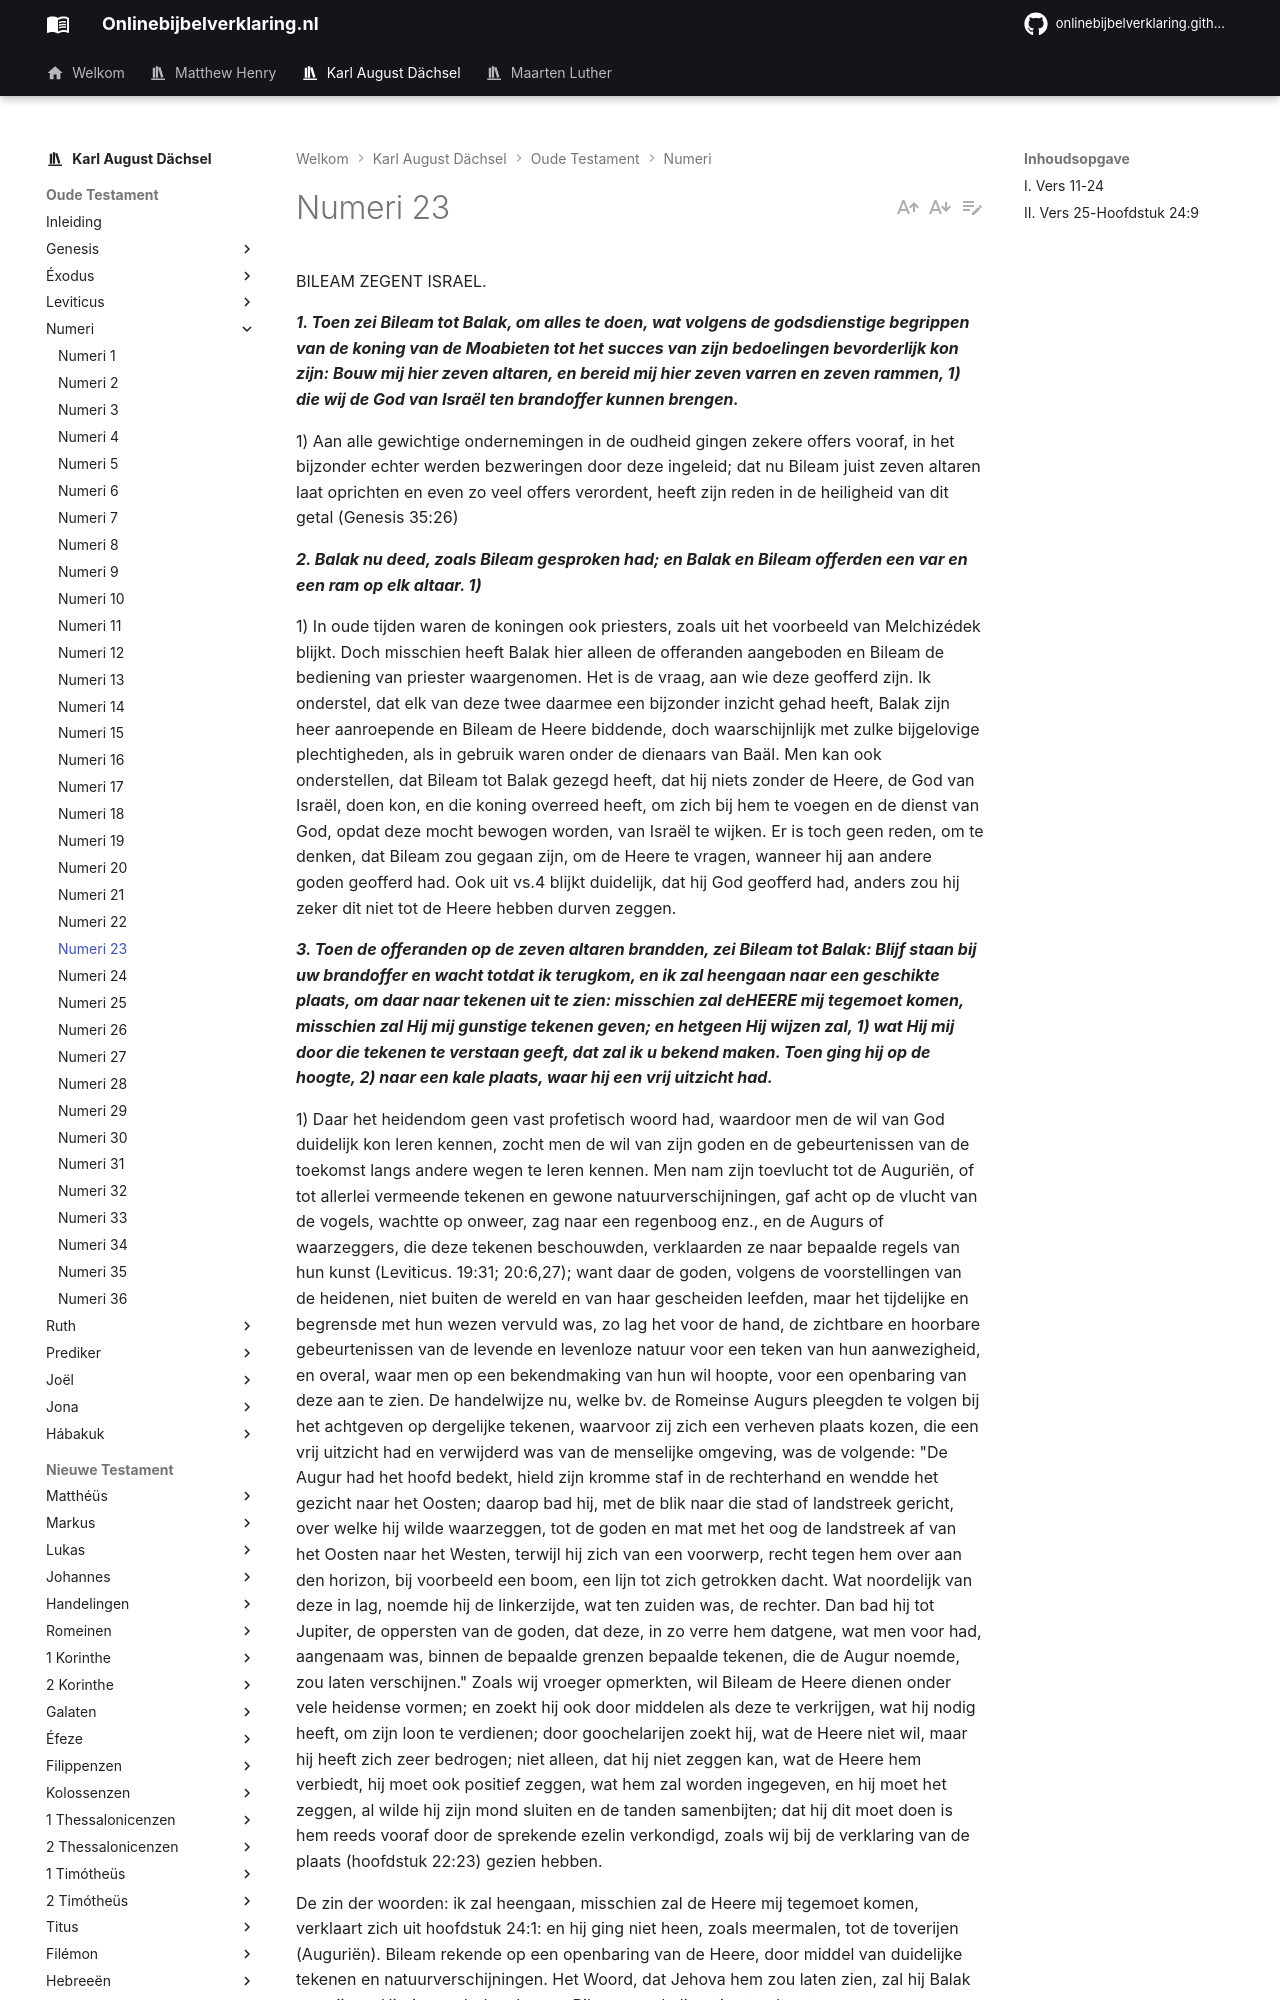

repository: onlinebijbelverklaring/dev-preview · page: karlaugustdachsel/Numeri/Numeri23/index.html · generator: mkdocs

BILEAM ZEGENT ISRAEL.

***1. Toen zei Bileam tot Balak, om alles te doen, wat volgens de godsdienstige begrippen van de koning van de Moabieten tot het succes van zijn bedoelingen bevorderlijk kon zijn: Bouw mij hier zeven altaren, en bereid mij hier zeven varren en zeven rammen, 1) die wij de God van Israël ten brandoffer kunnen brengen.***

1) Aan alle gewichtige ondernemingen in de oudheid gingen zekere offers vooraf, in het bijzonder echter werden bezweringen door deze ingeleid; dat nu Bileam juist zeven altaren laat oprichten en even zo veel offers verordent, heeft zijn reden in de heiligheid van dit getal (Genesis 35:26)

***2. Balak nu deed, zoals Bileam gesproken had; en Balak en Bileam offerden een var en een ram op elk altaar. 1)***

1) In oude tijden waren de koningen ook priesters, zoals uit het voorbeeld van Melchizédek blijkt. Doch misschien heeft Balak hier alleen de offeranden aangeboden en Bileam de bediening van priester waargenomen. Het is de vraag, aan wie deze geofferd zijn. Ik onderstel, dat elk van deze twee daarmee een bijzonder inzicht gehad heeft, Balak zijn heer aanroepende en Bileam de Heere biddende, doch waarschijnlijk met zulke bijgelovige plechtigheden, als in gebruik waren onder de dienaars van Baäl. Men kan ook onderstellen, dat Bileam tot Balak gezegd heeft, dat hij niets zonder de Heere, de God van Israël, doen kon, en die koning overreed heeft, om zich bij hem te voegen en de dienst van God, opdat deze mocht bewogen worden, van Israël te wijken. Er is toch geen reden, om te denken, dat Bileam zou gegaan zijn, om de Heere te vragen, wanneer hij aan andere goden geofferd had. Ook uit vs.4 blijkt duidelijk, dat hij God geofferd had, anders zou hij zeker dit niet tot de Heere hebben durven zeggen.

***3. Toen de offeranden op de zeven altaren brandden, zei Bileam tot Balak: Blijf staan bij uw brandoffer en wacht totdat ik terugkom, en ik zal heengaan naar een geschikte plaats, om daar naar tekenen uit te zien: misschien zal deHEERE mij tegemoet komen, misschien zal Hij mij gunstige tekenen geven; en hetgeen Hij wijzen zal, 1) wat Hij mij door die tekenen te verstaan geeft, dat zal ik u bekend maken. Toen ging hij op de hoogte, 2) naar een kale plaats, waar hij een vrij uitzicht had.***

1) Daar het heidendom geen vast profetisch woord had, waardoor men de wil van God duidelijk kon leren kennen, zocht men de wil van zijn goden en de gebeurtenissen van de toekomst langs andere wegen te leren kennen. Men nam zijn toevlucht tot de Auguriën, of tot allerlei vermeende tekenen en gewone natuurverschijningen, gaf acht op de vlucht van de vogels, wachtte op onweer, zag naar een regenboog enz., en de Augurs of waarzeggers, die deze tekenen beschouwden, verklaarden ze naar bepaalde regels van hun kunst (Leviticus. 19:31; 20:6,27); want daar de goden, volgens de voorstellingen van de heidenen, niet buiten de wereld en van haar gescheiden leefden, maar het tijdelijke en begrensde met hun wezen vervuld was, zo lag het voor de hand, de zichtbare en hoorbare gebeurtenissen van de levende en levenloze natuur voor een teken van hun aanwezigheid, en overal, waar men op een bekendmaking van hun wil hoopte, voor een openbaring van deze aan te zien. De handelwijze nu, welke bv. de Romeinse Augurs pleegden te volgen bij het achtgeven op dergelijke tekenen, waarvoor zij zich een verheven plaats kozen, die een vrij uitzicht had en verwijderd was van de menselijke omgeving, was de volgende: "De Augur had het hoofd bedekt, hield zijn kromme staf in de rechterhand en wendde het gezicht naar het Oosten; daarop bad hij, met de blik naar die stad of landstreek gericht, over welke hij wilde waarzeggen, tot de goden en mat met het oog de landstreek af van het Oosten naar het Westen, terwijl hij zich van een voorwerp, recht tegen hem over aan den horizon, bij voorbeeld een boom, een lijn tot zich getrokken dacht. Wat noordelijk van deze in lag, noemde hij de linkerzijde, wat ten zuiden was, de rechter. Dan bad hij tot Jupiter, de oppersten van de goden, dat deze, in zo verre hem datgene, wat men voor had, aangenaam was, binnen de bepaalde grenzen bepaalde tekenen, die de Augur noemde, zou laten verschijnen." Zoals wij vroeger opmerkten, wil Bileam de Heere dienen onder vele heidense vormen; en zoekt hij ook door middelen als deze te verkrijgen, wat hij nodig heeft, om zijn loon te verdienen; door goochelarijen zoekt hij, wat de Heere niet wil, maar hij heeft zich zeer bedrogen; niet alleen, dat hij niet zeggen kan, wat de Heere hem verbiedt, hij moet ook positief zeggen, wat hem zal worden ingegeven, en hij moet het zeggen, al wilde hij zijn mond sluiten en de tanden samenbijten; dat hij dit moet doen is hem reeds vooraf door de sprekende ezelin verkondigd, zoals wij bij de verklaring van de plaats (hoofdstuk 22:23) gezien hebben.
